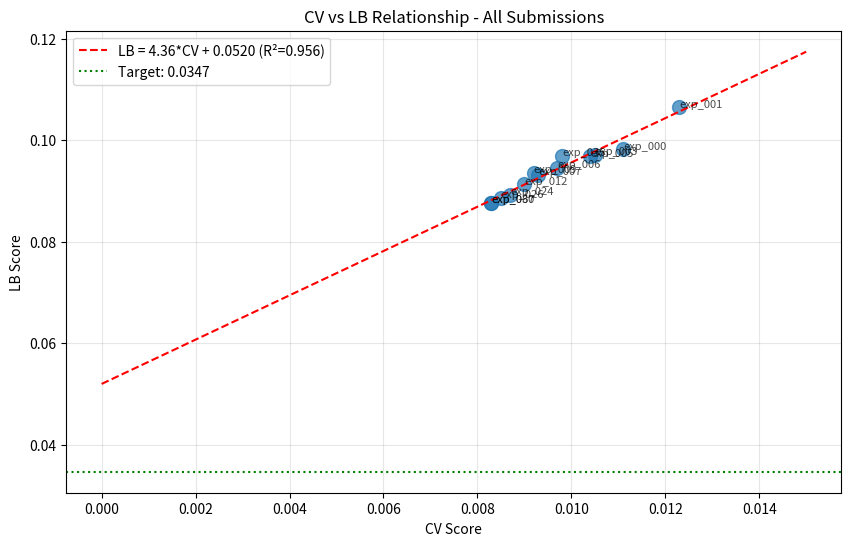

Write the Python code that produced this figure. (Note: this script raises an exception after producing the figure.)
import numpy as np
import pandas as pd
import matplotlib.pyplot as plt
from scipy import stats

# All submissions with LB scores
submissions = [
    ('exp_000', 0.0111, 0.0982),
    ('exp_001', 0.0123, 0.1065),
    ('exp_003', 0.0105, 0.0972),
    ('exp_005', 0.0104, 0.0969),
    ('exp_006', 0.0097, 0.0946),
    ('exp_007', 0.0093, 0.0932),
    ('exp_009', 0.0092, 0.0936),
    ('exp_012', 0.0090, 0.0913),
    ('exp_024', 0.0087, 0.0893),
    ('exp_026', 0.0085, 0.0887),
    ('exp_030', 0.0083, 0.0877),
    ('exp_035', 0.0098, 0.0970),
    ('exp_067', 0.0083, 0.0877),
]

df = pd.DataFrame(submissions, columns=['exp', 'cv', 'lb'])
print(f"Total submissions with LB: {len(df)}")
print(df)

# Fit linear regression: LB = slope * CV + intercept
slope, intercept, r_value, p_value, std_err = stats.linregress(df['cv'], df['lb'])
print(f"Linear fit: LB = {slope:.4f} * CV + {intercept:.4f}")
print(f"R² = {r_value**2:.4f}")
print(f"\nInterpretation:")
print(f"  - Intercept = {intercept:.4f} (structural gap even at CV=0)")
print(f"  - Slope = {slope:.4f} (LB increases {slope:.2f}x faster than CV)")
print(f"\nTarget: 0.0347")
print(f"Required CV for target: (0.0347 - {intercept:.4f}) / {slope:.4f} = {(0.0347 - intercept) / slope:.6f}")
print(f"\nBest LB so far: {df['lb'].min():.4f} (exp_030 and exp_067)")
print(f"Gap to target: {df['lb'].min() - 0.0347:.4f}")

# Plot CV vs LB
plt.figure(figsize=(10, 6))
plt.scatter(df['cv'], df['lb'], s=100, alpha=0.7)

# Add regression line
cv_range = np.linspace(0, 0.015, 100)
lb_pred = slope * cv_range + intercept
plt.plot(cv_range, lb_pred, 'r--', label=f'LB = {slope:.2f}*CV + {intercept:.4f} (R²={r_value**2:.3f})')

# Add target line
plt.axhline(y=0.0347, color='g', linestyle=':', label='Target: 0.0347')

# Add labels
for _, row in df.iterrows():
    plt.annotate(row['exp'], (row['cv'], row['lb']), fontsize=8, alpha=0.7)

plt.xlabel('CV Score')
plt.ylabel('LB Score')
plt.title('CV vs LB Relationship - All Submissions')
plt.legend()
plt.grid(True, alpha=0.3)
plt.savefig('/home/<user>/exploration/cv_lb_relationship.png', dpi=150, bbox_inches='tight')
plt.show()
print("Saved to /home/<user>/exploration/cv_lb_relationship.png")

# Key insight: The intercept (0.052) is HIGHER than the target (0.0347)
# This means standard CV optimization CANNOT reach the target
# We need to CHANGE THE RELATIONSHIP, not just improve CV

print("="*60)
print("CRITICAL ANALYSIS")
print("="*60)
print(f"\nIntercept: {intercept:.4f}")
print(f"Target: 0.0347")
print(f"Intercept > Target: {intercept > 0.0347}")
print(f"\nThis means:")
print(f"  - Even if we achieve CV=0 (perfect training), LB would be ~{intercept:.4f}")
print(f"  - The intercept represents EXTRAPOLATION ERROR to unseen solvents")
print(f"  - Standard ML optimization CANNOT fix this")
print(f"\nTo reach target 0.0347, we need to:")
print(f"  1. REDUCE THE INTERCEPT (change the CV-LB relationship)")
print(f"  2. OR find an approach that falls on a DIFFERENT line")
print(f"\nApproaches that might change the relationship:")
print(f"  - Physics-informed constraints that generalize to unseen solvents")
print(f"  - Uncertainty-weighted predictions (conservative for extrapolation)")
print(f"  - Solvent clustering with class-specific models")
print(f"  - Study what top public kernels do differently")

# Check the latest experiment (071)
print("\nLatest experiment (071_ensemble_extrapolation):")
print("  - Single solvent CV: 0.009978 (worse than exp_030's 0.007943)")
print("  - Full data CV: 0.040984 (much worse than exp_030's 0.008488)")
print("  - The extrapolation detection HURT performance")
print("  - Blending toward global mean is WRONG for outlier solvents")
print("\nThe evaluator correctly identified:")
print("  - HFIP (highest outlier) had MSE=0.200280 in Fold 1")
print("  - Blending toward mean makes predictions WORSE for outliers")
print("  - Outlier solvents have DIFFERENT behavior, not 'average' behavior")

# What approaches haven't been tried?
print("\n" + "="*60)
print("APPROACHES NOT YET TRIED")
print("="*60)
print("\n1. Nearest Neighbor Blending (instead of global mean)")
print("   - For outlier solvents, blend toward NEAREST training solvent")
print("   - This preserves chemical similarity")
print("\n2. Chemical Class-Specific Models")
print("   - Group solvents by class (alcohols, ethers, fluorinated, etc.)")
print("   - Use class-specific models or class means for blending")
print("\n3. GP Uncertainty-Weighted Predictions")
print("   - Use GP variance to weight predictions")
print("   - High uncertainty -> blend toward nearest neighbor mean")
print("\n4. Disable Extrapolation Detection for Full Data")
print("   - The full data CV went from 0.008488 to 0.040984")
print("   - Only apply extrapolation detection to single solvents")
print("\n5. Study Top Public Kernels")
print("   - They may have solved this problem already")
print("   - Don't reinvent - adapt what works")